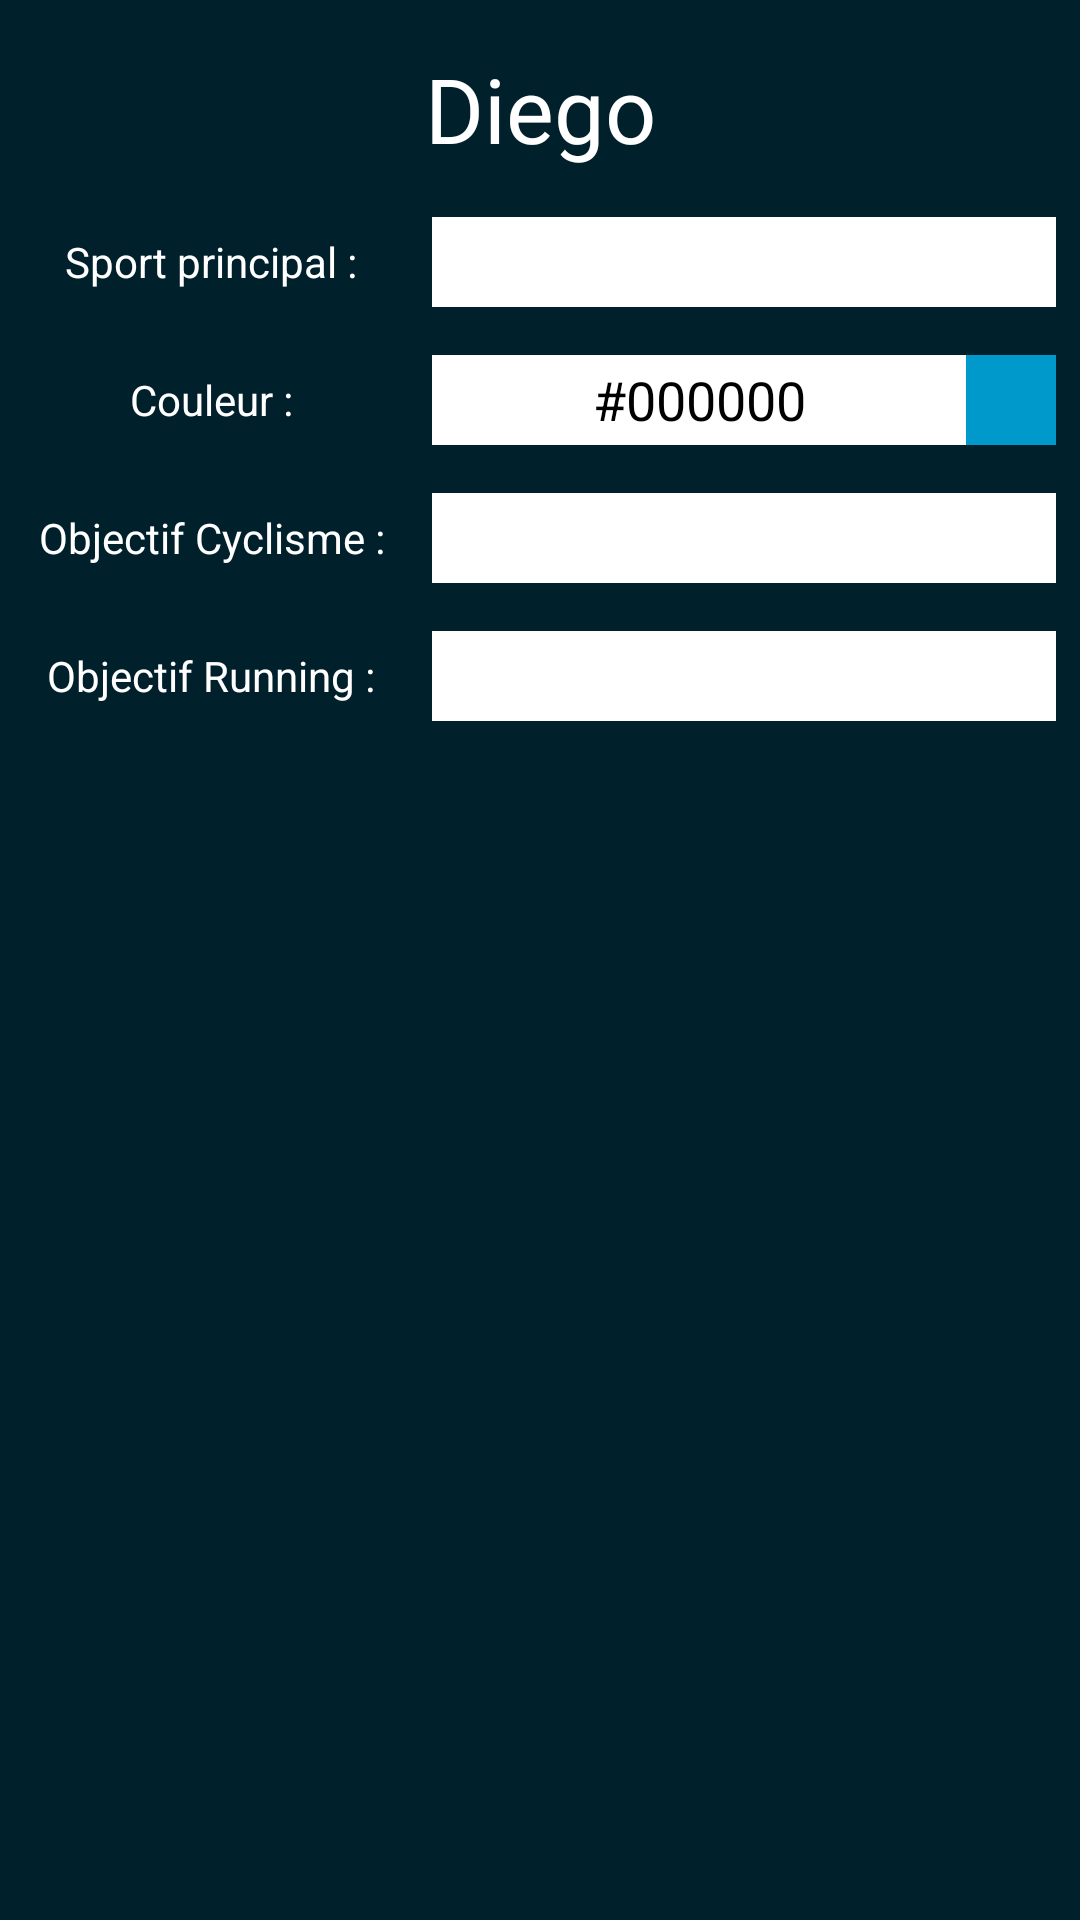

Android layout source for this screen:
<!-- AndroidManifest.xml: application theme Theme.Dashboard -->
<!-- res/layout/activity_settings.xml -->
<?xml version="1.0" encoding="utf-8"?>
<ScrollView xmlns:android="http://schemas.android.com/apk/res/android"
    xmlns:tools="http://schemas.android.com/tools"
    android:layout_width="match_parent"
    android:layout_height="match_parent"
    xmlns:app="http://schemas.android.com/apk/res-auto"
    tools:context=".SettingsActivity"
    android:fillViewport="true">

    <androidx.constraintlayout.widget.ConstraintLayout
        android:layout_width="match_parent"
        android:layout_height="0dp"
        android:background="@color/dark">

        <TextView
            android:id="@+id/txt_settingsProfilName"
            android:layout_width="0dp"
            android:layout_height="wrap_content"
            android:text="Diego"
            android:textColor="@color/white"
            android:textSize="30sp"
            android:gravity="center"
            app:layout_constraintTop_toTopOf="parent"
            app:layout_constraintRight_toRightOf="parent"
            app:layout_constraintLeft_toLeftOf="parent"
            android:layout_marginTop="16dp"/>

        <androidx.constraintlayout.widget.Guideline
            android:id="@+id/settingsGuideline"
            android:layout_width="wrap_content"
            android:layout_height="wrap_content"
            android:orientation="vertical"
            app:layout_constraintGuide_percent="0.4"/>

        <TextView
            android:id="@+id/txt_mainSport"
            android:layout_width="wrap_content"
            android:layout_height="30dp"
            android:gravity="center"
            android:text="Sport principal : "
            android:textColor="@color/white"
            app:layout_constraintTop_toBottomOf="@id/txt_settingsProfilName"
            app:layout_constraintLeft_toLeftOf="parent"
            app:layout_constraintRight_toLeftOf="@id/settingsGuideline"
            android:layout_marginTop="16dp"/>

        <Spinner
            android:id="@+id/mainSport"
            android:layout_width="0dp"
            android:layout_height="30dp"
            app:layout_constraintTop_toBottomOf="@id/txt_settingsProfilName"
            app:layout_constraintRight_toRightOf="parent"
            app:layout_constraintLeft_toRightOf="@id/settingsGuideline"
            android:background="@color/white"
            android:layout_marginTop="16dp"
            android:layout_marginEnd="8dp"/>

        <TextView
            android:id="@+id/txt_color"
            android:layout_width="wrap_content"
            android:layout_height="30dp"
            android:gravity="center"
            android:text="Couleur : "
            android:textColor="@color/white"
            app:layout_constraintTop_toBottomOf="@id/txt_mainSport"
            app:layout_constraintLeft_toLeftOf="parent"
            app:layout_constraintRight_toLeftOf="@id/settingsGuideline"
            android:layout_marginTop="16dp"/>

        <EditText
            android:id="@+id/edit_color"
            android:layout_width="0dp"
            android:layout_height="30dp"
            android:background="@color/white"
            android:text="#000000"
            android:gravity="center"
            android:textColor="@color/black"
            app:layout_constraintTop_toBottomOf="@id/mainSport"
            app:layout_constraintRight_toLeftOf="@id/colorView"
            app:layout_constraintLeft_toRightOf="@id/settingsGuideline"
            android:layout_marginTop="16dp"/>

        <TextView
            android:id="@+id/colorView"
            android:layout_width="30dp"
            android:layout_height="30dp"
            android:background="@android:color/holo_blue_dark"
            app:layout_constraintRight_toRightOf="parent"
            app:layout_constraintTop_toBottomOf="@id/mainSport"
            app:layout_constraintLeft_toRightOf="@id/edit_color"
            app:layout_constraintBottom_toTopOf="@id/edit_objectifCyclisme"
            android:layout_marginEnd="8dp"/>

        <TextView
            android:id="@+id/txt_objectifCyclisme"
            android:layout_width="wrap_content"
            android:layout_height="30dp"
            android:gravity="center"
            android:text="Objectif Cyclisme : "
            android:textColor="@color/white"
            app:layout_constraintTop_toBottomOf="@id/txt_color"
            app:layout_constraintLeft_toLeftOf="parent"
            app:layout_constraintRight_toLeftOf="@id/settingsGuideline"
            android:layout_marginTop="16dp"/>

        <EditText
            android:id="@+id/edit_objectifCyclisme"
            android:inputType="number"
            android:layout_width="0dp"
            android:layout_height="30dp"
            android:background="@color/white"
            android:gravity="center"
            android:textColor="@color/black"
            app:layout_constraintTop_toBottomOf="@id/edit_color"
            app:layout_constraintRight_toRightOf="parent"
            app:layout_constraintLeft_toRightOf="@id/settingsGuideline"
            android:layout_marginTop="16dp"
            android:layout_marginEnd="8dp"/>

        <TextView
            android:id="@+id/txt_objectifRunning"
            android:layout_width="wrap_content"
            android:layout_height="30dp"
            android:gravity="center"
            android:text="Objectif Running : "
            android:textColor="@color/white"
            app:layout_constraintTop_toBottomOf="@id/txt_objectifCyclisme"
            app:layout_constraintLeft_toLeftOf="parent"
            app:layout_constraintRight_toLeftOf="@id/settingsGuideline"
            android:layout_marginTop="16dp"/>

        <EditText
            android:id="@+id/edit_objectifRunning"
            android:inputType="number"
            android:layout_width="0dp"
            android:layout_height="30dp"
            android:background="@color/white"
            android:gravity="center"
            android:textColor="@color/black"
            app:layout_constraintTop_toBottomOf="@id/edit_objectifCyclisme"
            app:layout_constraintRight_toRightOf="parent"
            app:layout_constraintLeft_toRightOf="@id/settingsGuideline"
            android:layout_marginTop="16dp"
            android:layout_marginEnd="8dp"/>

    </androidx.constraintlayout.widget.ConstraintLayout>
</ScrollView>
<!-- resources referenced by this layout -->
<resources>
  <color name="black">#FF000000</color>
  <color name="dark">#00202c</color>
  <color name="white">#FFFFFFFF</color>
  <style name="Theme.Dashboard" parent="Theme.MaterialComponents.DayNight.DarkActionBar">
          
          <item name="colorPrimary">@android:color/holo_blue_light</item>
          <item name="colorPrimaryVariant">@color/black</item>
          <item name="colorOnPrimary">@color/white</item>
          
          <item name="colorSecondary">@color/teal_200</item>
          <item name="colorSecondaryVariant">@color/teal_700</item>
          <item name="colorOnSecondary">@color/black</item>
          
          <item name="android:statusBarColor" tools:targetApi="l">?attr/colorPrimaryVariant</item>
          
      </style>
  <color name="teal_200">#FF03DAC5</color>
  <color name="teal_700">#FF018786</color>
</resources>
